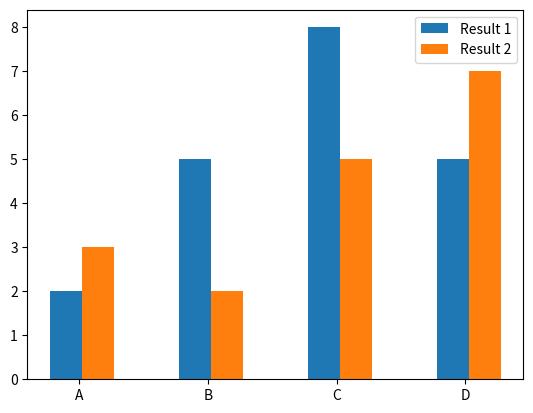

Source code (Python):
#ploting a table using bar chart
import numpy as np
import matplotlib.pyplot as plt
def q2():
    method = np.array(['A','B','C','D'])
    res1 = np.array([2,5,8,5])
    res2 = np.array([3,2,5,7])
    x1 = np.arange(len(res1))
    x2 = [x + 0.25 for x in x1]
    plt.bar(x1, res1, width=0.25, label='Result 1')
    plt.bar(x2, res2, width=0.25, label='Result 2')
    plt.xticks([x + 0.1 for x in x1], method)
    plt.legend()
    plt.show()

q2()